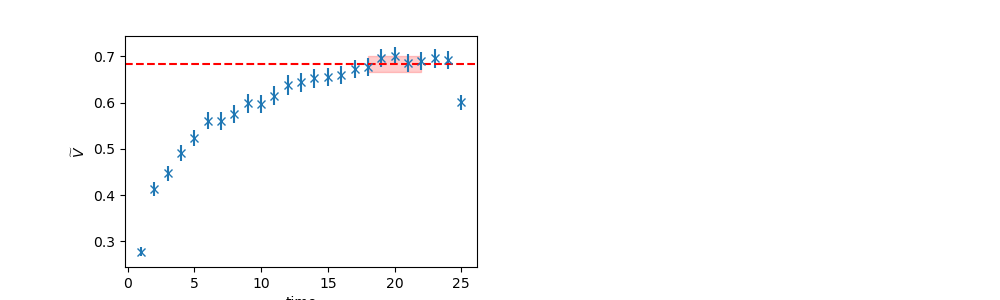

Values plotted in this chart, from the file beside it:
	EffectiveMass	Error	RegUp	RegLow
0	0.6831	0.01707	23	18
